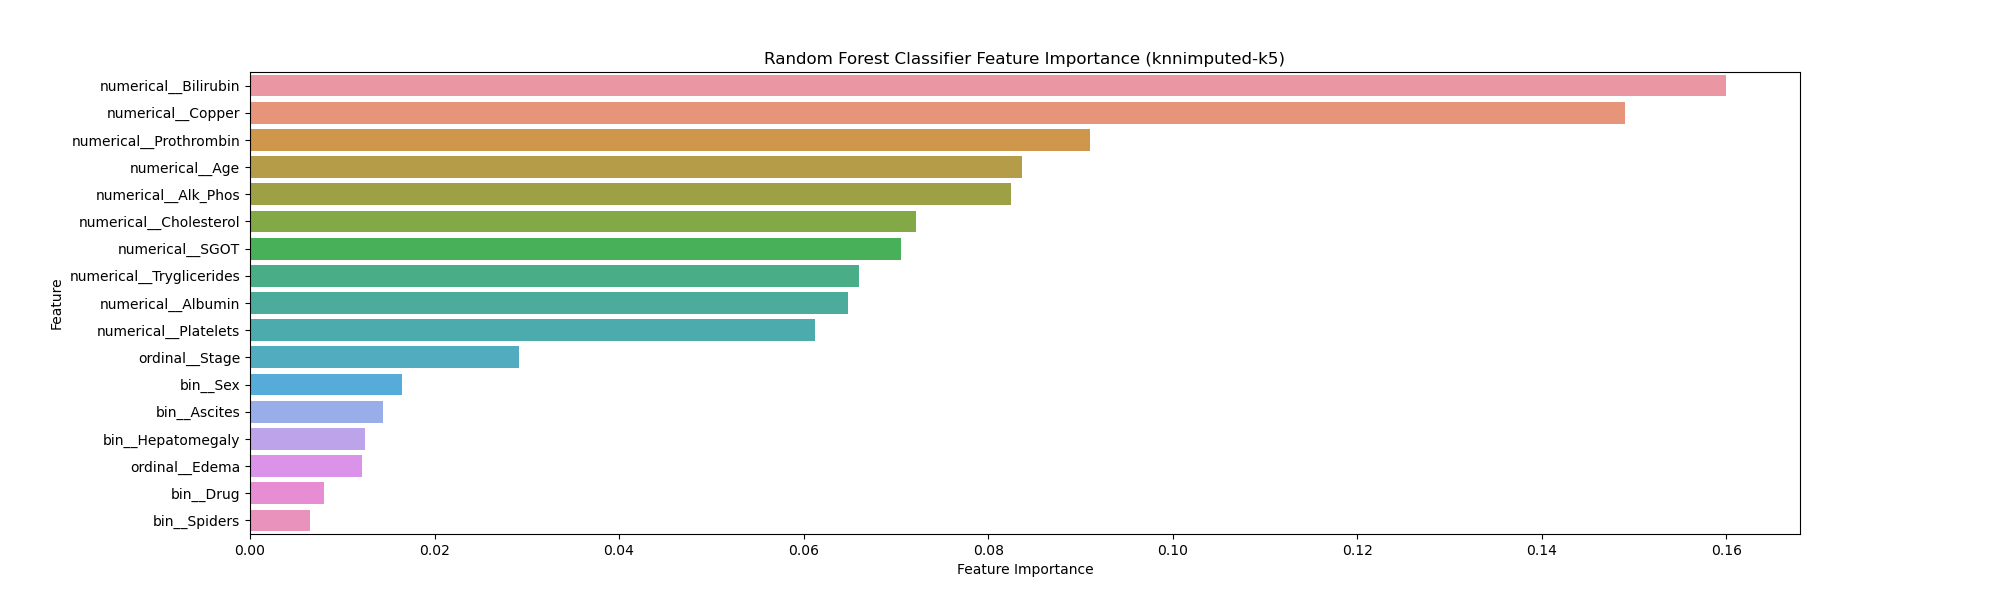

The data file committed next to this chart (first rows):
Feature, Importance
numerical__Bilirubin, 0.16
numerical__Copper, 0.149
numerical__Prothrombin, 0.09101
numerical__Age, 0.08362
numerical__Alk_Phos, 0.08253
numerical__Cholesterol, 0.07218
numerical__SGOT, 0.07054
numerical__Tryglicerides, 0.06603
numerical__Albumin, 0.06477
numerical__Platelets, 0.06127
ordinal__Stage, 0.0292
bin__Sex, 0.01644
bin__Ascites, 0.01439
bin__Hepatomegaly, 0.01241
ordinal__Edema, 0.01211
bin__Drug, 0.008072
bin__Spiders, 0.006455
